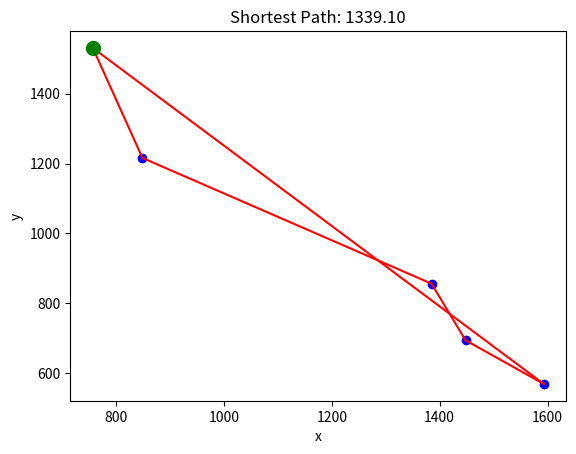

This chart was generated by the following Python code:
import itertools
import math
import matplotlib.pyplot as plt
import multiprocessing as mp
import time
import os

def stp_brute_force_parallel(cities, start_city_idx=None, num_processes=None):
    # Generate permutations on-the-fly using a generator expression
    if start_city_idx is not None:
        start_city = cities[start_city_idx]
        cities = cities[:start_city_idx] + cities[start_city_idx+1:]
        permutations = ((start_city,) + perm for perm in itertools.permutations(cities))
    else:
        permutations = ((cities[0],) + perm for perm in itertools.permutations(cities[1:]))

    # Split permutations into chunks
    perms_list = list(permutations)
    num_perms = len(perms_list)
    if num_processes is None:
        num_processes = mp.cpu_count()
    chunk_size = (num_perms + num_processes - 1) // num_processes
    perms_chunks = [perms_list[i:i + chunk_size] for i in range(0, num_perms, chunk_size)]

    # Initialize variables
    shortest_path = None
    shortest_distance = math.inf

    # Create a queue to collect results
    queue = mp.Queue()

    # Create and start processes
    processes = []
    for chunk in perms_chunks:
        process = mp.Process(target=process_chunk, args=(chunk, queue))
        processes.append(process)
        process.start()

    # Wait for processes to finish
    for process in processes:
        process.join()

    # Collect results from queue
    results = []
    while not queue.empty():
        results.append(queue.get())

    # Find shortest path and distance from results
    for result in results:
        if result[1] < shortest_distance:
            shortest_path = result[0]
            shortest_distance = result[1]

    return shortest_path, shortest_distance


def process_chunk(perms_chunk, queue):
    shortest_path = None
    shortest_distance = math.inf
    for permutation in perms_chunk:
        distance = calculate_distance(permutation)
        if distance < shortest_distance:
            shortest_path = permutation
            shortest_distance = distance
    queue.put((shortest_path, shortest_distance))


def calculate_distance(permutation):
    distance = 0
    for i in range(len(permutation) - 1):
        city1 = permutation[i]
        city2 = permutation[i + 1]
        distance += math.sqrt((city2[0] - city1[0])**2 + (city2[1] - city1[1])**2)
    return distance

def plot_solution(cities, shortest_path, shortest_distance, start_index=None):
    # Plot the cities and the shortest path
    x = [city[0] for city in cities]
    y = [city[1] for city in cities]
    
    # Plot the cities as blue dots
    plt.plot(x, y, 'bo')

    for i in range(len(shortest_path) - 1):
        city1 = shortest_path[i]
        city2 = shortest_path[i + 1]
        plt.plot([city1[0], city2[0]], [city1[1], city2[1]], 'r')

    # Plot the red line segments for the shortest path
    plt.plot([shortest_path[-1][0], shortest_path[0][0]], [shortest_path[-1][1], shortest_path[0][1]], 'r')

    # Plot start city if index is given
    if start_index is not None:
        start_city = cities[start_index]
        plt.plot(start_city[0], start_city[1], 'go', markersize=10)

    plt.title(f'Shortest Path: {shortest_distance:.2f}')
    plt.xlabel('x')
    plt.ylabel('y')
    plt.show()

cities=[(1593.0, 569.0), (1385.0, 856.0), (1448.0, 694.0), (849.0, 1216.0), (757.0, 1531.0)]

start_time = time.time_ns() // 1000  
shortest_path, shortest_distance = stp_brute_force_parallel(cities,start_city_idx=4,num_processes=6)
end_time = time.time_ns() // 1000 
elapsed_time = end_time - start_time
print("Elapsed time: {} microseconds".format(elapsed_time))

plot_solution(cities, shortest_path, shortest_distance, start_index=4)

